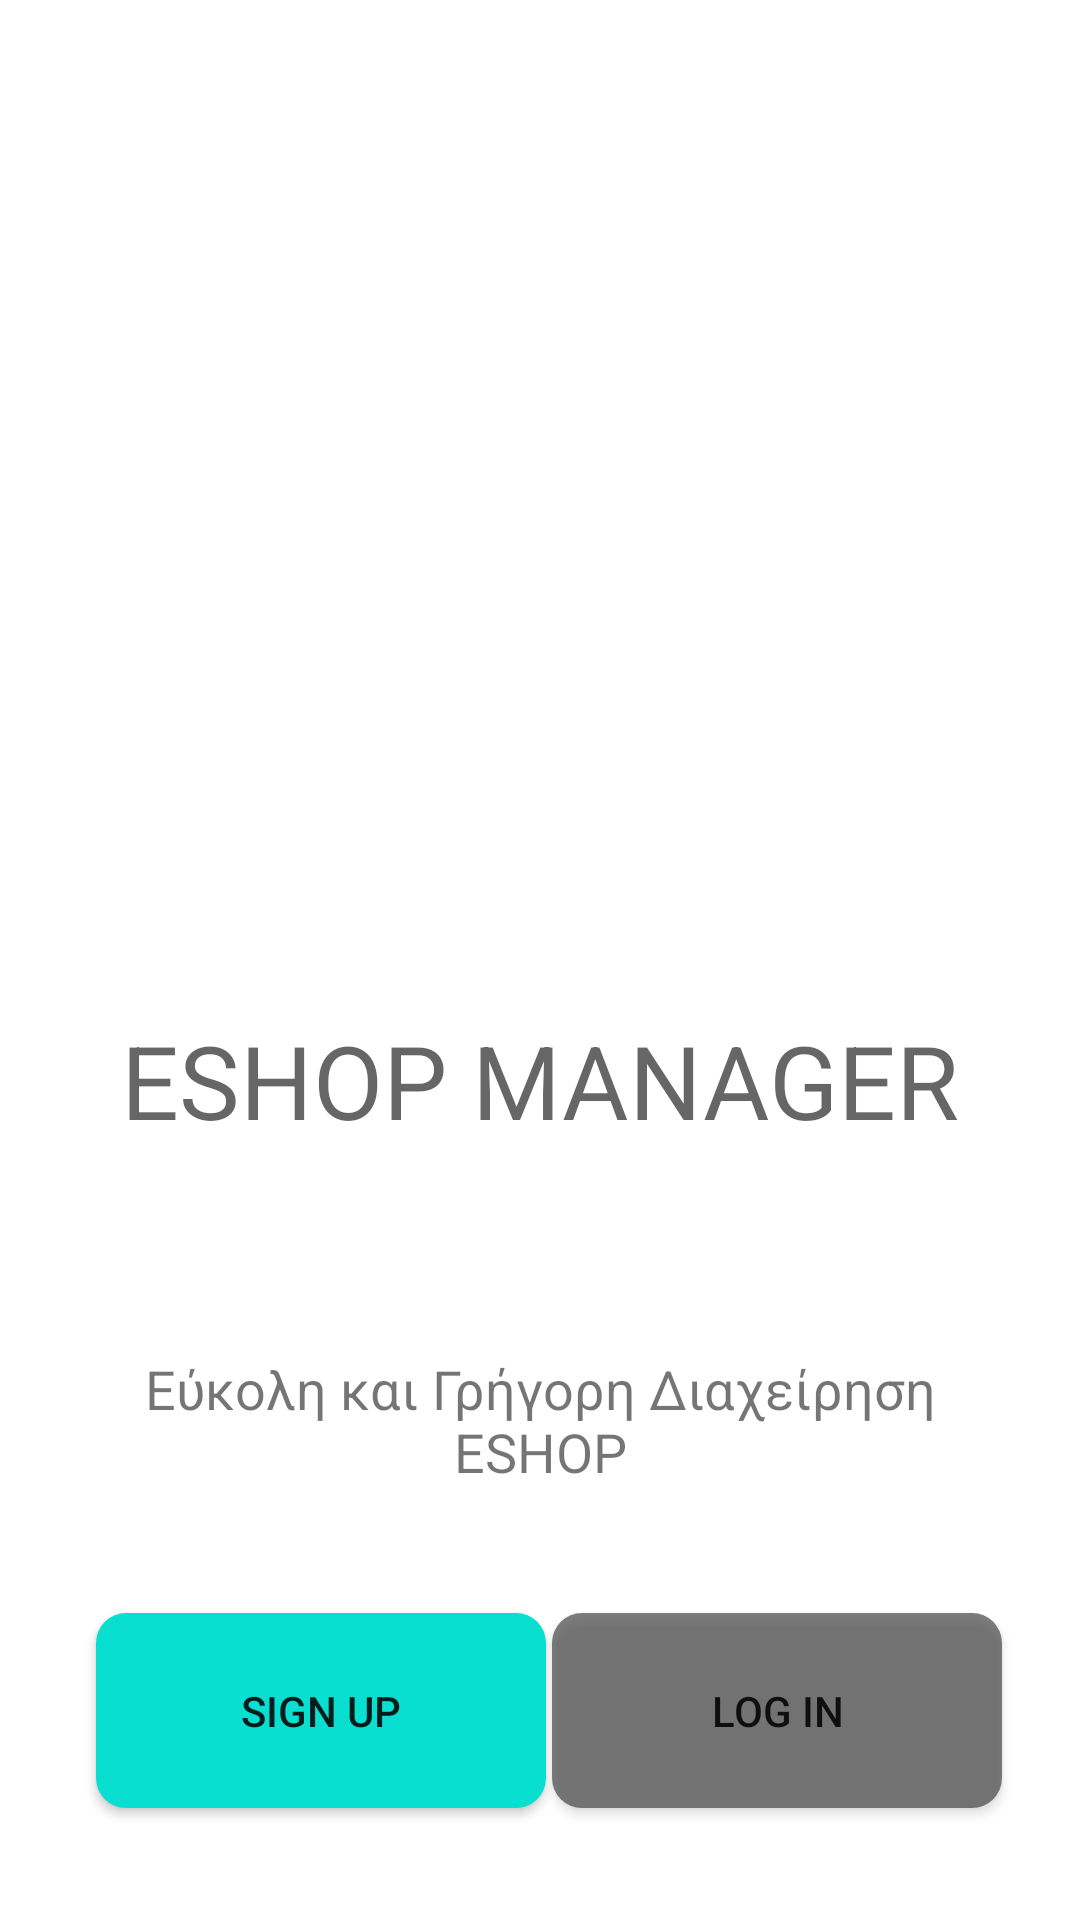

Layout XML and referenced resources for this Android screen:
<!-- AndroidManifest.xml: application theme Theme.BLUE7 -->
<!-- res/layout/activity_welcome.xml -->
<?xml version="1.0" encoding="utf-8"?>
<androidx.constraintlayout.widget.ConstraintLayout xmlns:android="http://schemas.android.com/apk/res/android"
    xmlns:app="http://schemas.android.com/apk/res-auto"
    xmlns:tools="http://schemas.android.com/tools"
    android:layout_width="match_parent"
    android:layout_height="match_parent"
    tools:context=".WelcomeActivity">

    <ImageView
        android:id="@+id/imageView2"
        android:layout_width="399dp"
        android:layout_height="253dp"
        app:layout_constraintBottom_toTopOf="@+id/titlos"
        app:layout_constraintEnd_toEndOf="parent"
        app:layout_constraintStart_toStartOf="parent"
        app:layout_constraintTop_toTopOf="parent"
        app:srcCompat="@drawable/logo" />

    <TextView
        android:id="@+id/titlos"
        android:layout_width="0dp"
        android:layout_height="wrap_content"
        android:autoSizeMaxTextSize="30sp"
        android:text="ESHOP MANAGER"
        android:textAlignment="center"
        android:textAppearance="@style/TextAppearance.AppCompat.Display1"
        app:layout_constraintBottom_toBottomOf="parent"
        app:layout_constraintEnd_toEndOf="parent"
        app:layout_constraintHorizontal_bias="0.0"
        app:layout_constraintStart_toStartOf="parent"
        app:layout_constraintTop_toTopOf="parent"
        app:layout_constraintVertical_bias="0.567" />

    <TextView
        android:id="@+id/row_scountfb"
        android:layout_width="283dp"
        android:layout_height="45dp"
        android:layout_marginTop="68dp"
        android:text="Εύκολη και Γρήγορη Διαχείρηση ESHOP"
        android:textAlignment="center"
        android:textSize="18dp"
        app:layout_constraintBottom_toBottomOf="parent"
        app:layout_constraintEnd_toEndOf="parent"
        app:layout_constraintStart_toStartOf="parent"
        app:layout_constraintTop_toBottomOf="@+id/titlos"
        app:layout_constraintVertical_bias="0.0" />

    <Button
        android:id="@+id/button2"
        android:layout_width="150dp"
        android:layout_height="65dp"
        android:background="@drawable/button_sign_up"
        android:onClick="onButtonSignUpClicked"
        android:text="SIGN UP"

        app:backgroundTint="@null"

        app:layout_constraintBottom_toBottomOf="parent"
        app:layout_constraintEnd_toEndOf="parent"
        app:layout_constraintHorizontal_bias="0.152"
        app:layout_constraintStart_toStartOf="parent"
        app:layout_constraintTop_toTopOf="parent"
        app:layout_constraintVertical_bias="0.935"
        tools:textSize="24sp" />

    <Button
        android:id="@+id/button"
        android:layout_width="150dp"
        android:layout_height="65dp"
        android:background="@drawable/button_login"
        android:onClick="onButtonLoginClicked"
        android:text="LOG IN"
        app:backgroundTint="@null"
        app:layout_constraintBottom_toBottomOf="parent"
        app:layout_constraintEnd_toEndOf="parent"
        app:layout_constraintHorizontal_bias="0.876"
        app:layout_constraintStart_toStartOf="parent"
        app:layout_constraintTop_toTopOf="parent"
        app:layout_constraintVertical_bias="0.935"
        tools:textSize="24sp" />
</androidx.constraintlayout.widget.ConstraintLayout>
<!-- resources referenced by this layout -->
<resources>
  <!-- drawable button_login (drawable) -->
  <?xml version="1.0" encoding="utf-8"?>
  <shape xmlns:android="http://schemas.android.com/apk/res/android">
  
      <solid android:color="#AD424242"/>
      <corners android:radius="10dp"/>
  
  
  </shape>
  <!-- drawable button_sign_up (drawable) -->
  <?xml version="1.0" encoding="utf-8"?>
  <shape xmlns:android="http://schemas.android.com/apk/res/android">
  
      <solid android:color="#08dfd1"/>
          <corners android:radius="10dp"/>
  
  
  </shape>
  <style name="Theme.BLUE7" parent="Theme.MaterialComponents.DayNight.NoActionBar">
          
          <item name="colorControlNormal">#d32f2f</item>
          <item name="colorControlActivated">#ff5722</item>
          <item name="colorControlHighlight">#f44336</item>
          <item name="colorPrimary">@color/purple_500</item>
          <item name="colorPrimaryVariant">@color/purple_700</item>
          <item name="colorOnPrimary">@color/white</item>
          
          <item name="colorSecondary">@color/teal_200</item>
          <item name="colorSecondaryVariant">@color/teal_700</item>
          <item name="colorOnSecondary">@color/black</item>
          
          <item name="android:statusBarColor">?attr/colorPrimaryVariant</item>
          
      </style>
  <color name="purple_500">#FF6200EE</color>
  <color name="purple_700">#FF3700B3</color>
  <color name="white">#FFFFFFFF</color>
  <color name="teal_200">#FF03DAC5</color>
  <color name="teal_700">#FF018786</color>
  <color name="black">#FF000000</color>
</resources>
